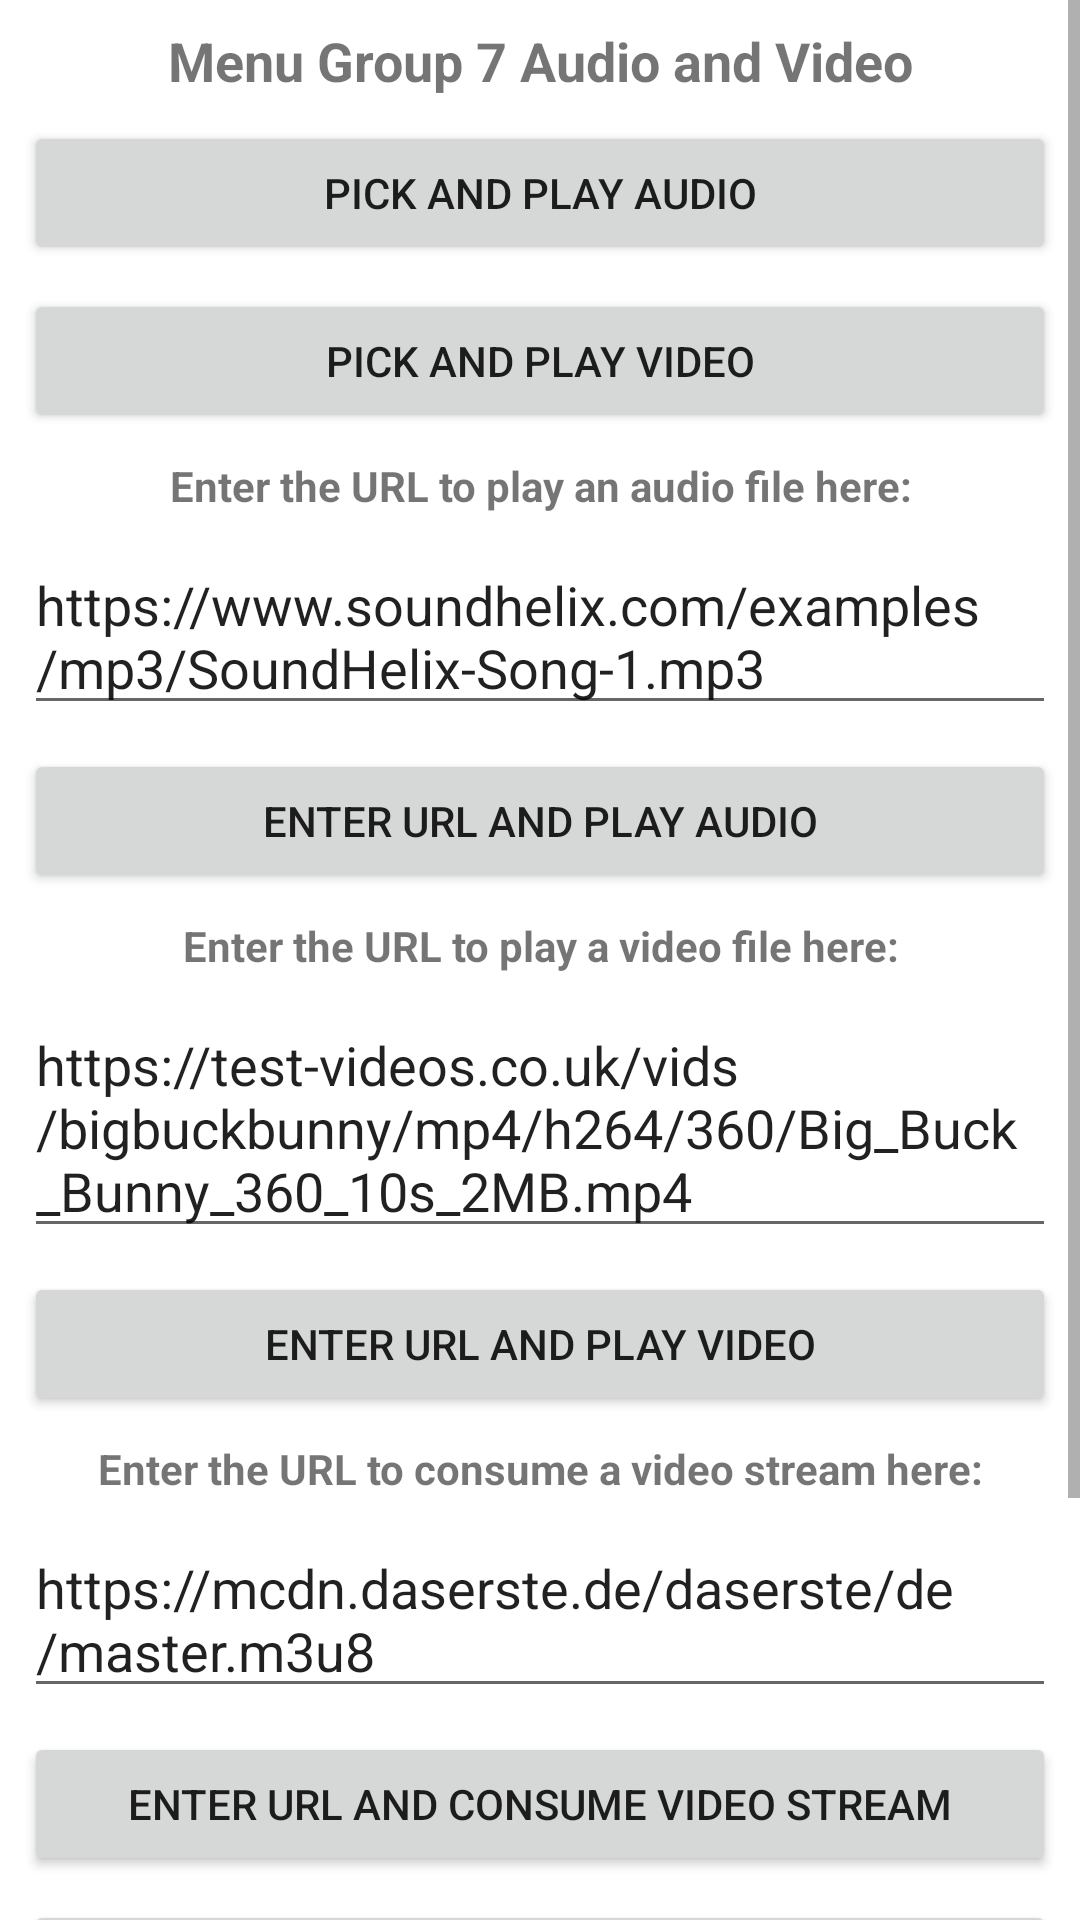

Android layout source for this screen:
<!-- AndroidManifest.xml: application theme Theme.AndroidCommonIntents -->
<!-- res/layout/activity_intent_group07.xml -->
<?xml version="1.0" encoding="utf-8"?>
<ScrollView xmlns:android="http://schemas.android.com/apk/res/android"
    xmlns:app="http://schemas.android.com/apk/res-auto"
    xmlns:tools="http://schemas.android.com/tools"
    android:layout_width="match_parent"
    android:layout_height="match_parent"
    tools:context=".IntentGroup07">

    <LinearLayout

        android:layout_width="match_parent"
        android:layout_height="match_parent"
        android:orientation="vertical">

        <TextView
            android:layout_width="match_parent"
            android:layout_height="wrap_content"
            android:layout_marginStart="8dp"
            android:layout_marginTop="8dp"
            android:layout_marginEnd="8dp"
            android:text="Menu Group 7 Audio and Video"
            android:textAlignment="center"
            android:textSize="18sp"
            android:textStyle="bold" />

        <Button
            android:id="@+id/btnG07B01"
            android:layout_width="match_parent"
            android:layout_height="wrap_content"
            android:layout_marginStart="8dp"
            android:layout_marginTop="8dp"
            android:layout_marginEnd="8dp"
            android:text="pick and play Audio" />

        <Button
            android:id="@+id/btnG07B02"
            android:layout_width="match_parent"
            android:layout_height="wrap_content"
            android:layout_marginStart="8dp"
            android:layout_marginTop="8dp"
            android:layout_marginEnd="8dp"
            android:text="pick and play Video" />

        <TextView
            android:layout_width="match_parent"
            android:layout_height="wrap_content"
            android:layout_marginStart="8dp"
            android:layout_marginTop="8dp"
            android:layout_marginEnd="8dp"
            android:text="Enter the URL to play an audio file here:"
            android:textAlignment="center"
            android:textSize="14sp"
            android:textStyle="bold" />

        <EditText
            android:id="@+id/etG07E03"
            android:layout_width="match_parent"
            android:layout_height="wrap_content"
            android:layout_marginStart="8dp"
            android:layout_marginTop="8dp"
            android:layout_marginEnd="8dp"
            android:hint="URL to play"
            android:minHeight="48dp"
            android:text="https://www.soundhelix.com/examples/mp3/SoundHelix-Song-1.mp3" />

        <Button
            android:id="@+id/btnG07B03"
            android:layout_width="match_parent"
            android:layout_height="wrap_content"
            android:layout_marginStart="8dp"
            android:layout_marginTop="8dp"
            android:layout_marginEnd="8dp"
            android:text="enter URL and play Audio" />

        <TextView
            android:layout_width="match_parent"
            android:layout_height="wrap_content"
            android:layout_marginStart="8dp"
            android:layout_marginTop="8dp"
            android:layout_marginEnd="8dp"
            android:text="Enter the URL to play a video file here:"
            android:textAlignment="center"
            android:textSize="14sp"
            android:textStyle="bold" />

        <EditText
            android:id="@+id/etG07E04"
            android:layout_width="match_parent"
            android:layout_height="wrap_content"
            android:layout_marginStart="8dp"
            android:layout_marginTop="8dp"
            android:layout_marginEnd="8dp"
            android:hint="URL to play"
            android:minHeight="48dp"
            android:text="https://test-videos.co.uk/vids/bigbuckbunny/mp4/h264/360/Big_Buck_Bunny_360_10s_2MB.mp4" />

        <Button
            android:id="@+id/btnG07B04"
            android:layout_width="match_parent"
            android:layout_height="wrap_content"
            android:layout_marginStart="8dp"
            android:layout_marginTop="8dp"
            android:layout_marginEnd="8dp"
            android:text="enter URL and play Video" />

        <TextView
            android:layout_width="match_parent"
            android:layout_height="wrap_content"
            android:layout_marginStart="8dp"
            android:layout_marginTop="8dp"
            android:layout_marginEnd="8dp"
            android:text="Enter the URL to consume a video stream here:"
            android:textAlignment="center"
            android:textSize="14sp"
            android:textStyle="bold" />

        <EditText
            android:id="@+id/etG07E05"
            android:layout_width="match_parent"
            android:layout_height="wrap_content"
            android:layout_marginStart="8dp"
            android:layout_marginTop="8dp"
            android:layout_marginEnd="8dp"
            android:hint="URL to play"
            android:minHeight="48dp"
            android:text="https://mcdn.daserste.de/daserste/de/master.m3u8" />

        <Button
            android:id="@+id/btnG07B05"
            android:layout_width="match_parent"
            android:layout_height="wrap_content"
            android:layout_marginStart="8dp"
            android:layout_marginTop="8dp"
            android:layout_marginEnd="8dp"
            android:text="enter URL and consume Video stream" />

        <Button
            android:id="@+id/btnG07B06"
            android:layout_width="match_parent"
            android:layout_height="wrap_content"
            android:layout_marginStart="8dp"
            android:layout_marginTop="8dp"
            android:layout_marginEnd="8dp"
            android:text="Button" />

        <Button
            android:id="@+id/btnG07B07"
            android:layout_width="match_parent"
            android:layout_height="wrap_content"
            android:layout_marginStart="8dp"
            android:layout_marginTop="8dp"
            android:layout_marginEnd="8dp"
            android:text="Button" />

        <Button
            android:id="@+id/btnG07B08"
            android:layout_width="match_parent"
            android:layout_height="wrap_content"
            android:layout_marginStart="8dp"
            android:layout_marginTop="8dp"
            android:layout_marginEnd="8dp"
            android:text="Button" />

        <TextView
            android:id="@+id/tvG07"
            android:layout_width="match_parent"
            android:layout_height="wrap_content"
            android:layout_marginStart="8dp"
            android:layout_marginTop="8dp"
            android:layout_marginEnd="8dp"
            android:text="some information will appear later" />

    </LinearLayout>

</ScrollView>
<!-- resources referenced by this layout -->
<resources>
  <style name="Theme.AndroidCommonIntents" parent="Theme.MaterialComponents.DayNight.DarkActionBar">
          
          <item name="colorPrimary">@color/blue</item>
          <item name="colorPrimaryVariant">@color/darkblue</item>
          <item name="colorOnPrimary">@color/white</item>
          
          <item name="colorSecondary">@color/teal_200</item>
          <item name="colorSecondaryVariant">@color/teal_700</item>
          <item name="colorOnSecondary">@color/black</item>
          
          <item name="android:statusBarColor" tools:targetApi="l">?attr/colorPrimaryVariant</item>
          
      </style>
  <!-- not gathered from this repository: default colours our renderer supplied (Android Studio template values) -->
  <color name="teal_200">#FF03DAC5</color>
  <color name="teal_700">#FF018786</color>
  <color name="black">#FF000000</color>
  <color name="white">#FFFFFFFF</color>
</resources>
